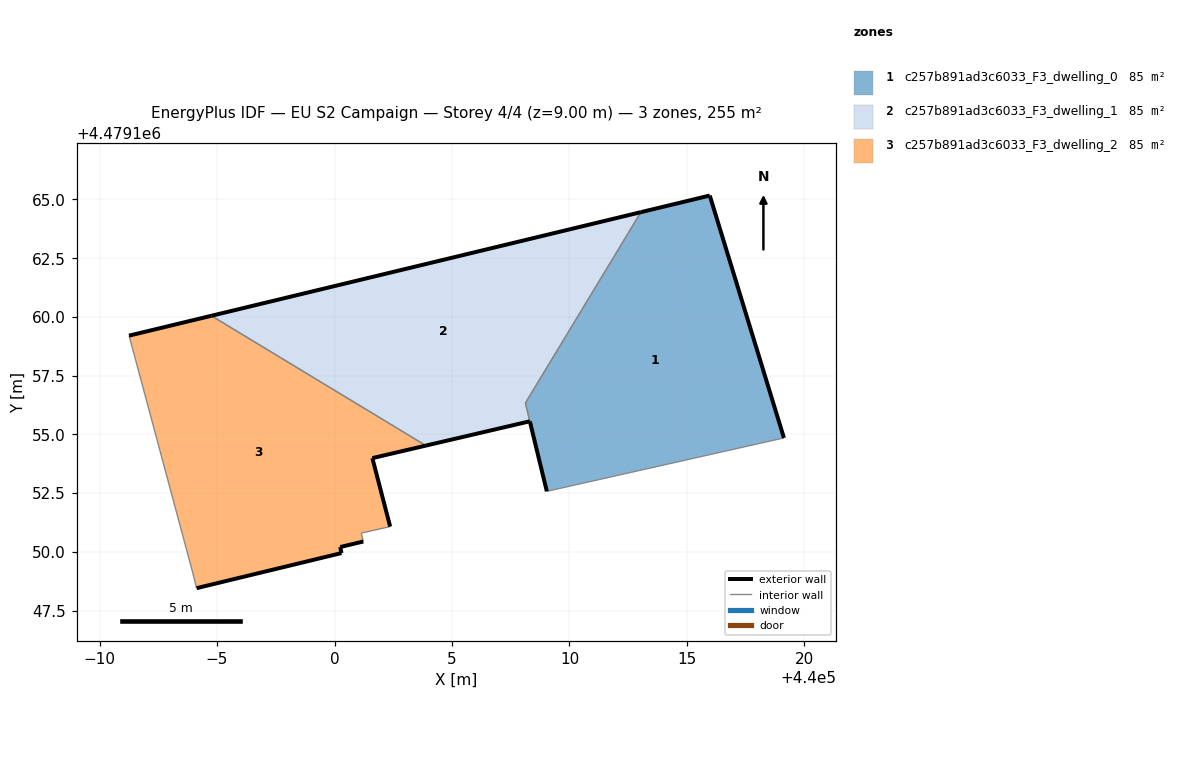
=== STOREY PLAN SPEC (per zone: floor XY polygon, exterior-wall plan segments, windows/doors) ===
zone 1: c257b891ad3c6033_F3_dwelling_0  (84.6 m²)
  floor: (440019.13, 4479154.85) (440015.97, 4479165.17) (440013.04, 4479164.46) (440008.12, 4479156.34) (440009.04, 4479152.58)
  exterior wall: (440013.04, 4479164.46) – (440015.97, 4479165.17)  [3.0 m]
  exterior wall: (440015.97, 4479165.17) – (440019.13, 4479154.85)  [10.8 m]
  exterior wall: (440009.04, 4479152.58) – (440008.31, 4479155.55)  [3.1 m]
  interior walls: 3
zone 2: c257b891ad3c6033_F3_dwelling_1  (85.2 m²)
  floor: (440008.31, 4479155.56) (440008.12, 4479156.34) (440013.04, 4479164.46) (439994.76, 4479160.05) (440003.89, 4479154.53)
  exterior wall: (439994.76, 4479160.05) – (440013.04, 4479164.46)  [18.8 m]
  exterior wall: (440008.31, 4479155.56) – (440003.89, 4479154.53)  [4.5 m]
  interior walls: 3
zone 3: c257b891ad3c6033_F3_dwelling_2  (84.9 m²)
  floor: (440002.37, 4479151.08) (440001.61, 4479153.99) (440003.89, 4479154.53) (439994.76, 4479160.05) (439991.26, 4479159.21) (439993.96, 4479149.15) (439994.13, 4479148.46) (440000.30, 4479149.95) (440000.24, 4479150.21) (440001.23, 4479150.44) (440001.14, 4479150.80)
  exterior wall: (440001.23, 4479150.44) – (440000.24, 4479150.21)  [1.0 m]
  exterior wall: (440000.24, 4479150.21) – (440000.30, 4479149.95)  [0.3 m]
  exterior wall: (440000.30, 4479149.95) – (439994.13, 4479148.46)  [6.3 m]
  exterior wall: (439991.26, 4479159.21) – (439994.76, 4479160.05)  [3.6 m]
  exterior wall: (440003.89, 4479154.53) – (440001.61, 4479153.99)  [2.3 m]
  exterior wall: (440001.61, 4479153.99) – (440002.37, 4479151.08)  [3.0 m]
  interior walls: 5

=== DERIVED (storey summary) ===
Building: EU S2 Campaign
Storey: 4 of 4  (floor level z = 9.00 m)
Storey gross floor area: 254.6 m²
Zones on this storey: 3
  - c257b891ad3c6033_F3_dwelling_0: floor 84.6 m²; exterior wall 16.9 m (50.6 m²); WWR 0.0%
  - c257b891ad3c6033_F3_dwelling_1: floor 85.2 m²; exterior wall 23.3 m (70.0 m²); WWR 0.0%
  - c257b891ad3c6033_F3_dwelling_2: floor 84.9 m²; exterior wall 16.6 m (49.7 m²); WWR 0.0%
Zone adjacency (shared interzone walls):
  - c257b891ad3c6033_F3_dwelling_0 ↔ c257b891ad3c6033_F3_dwelling_1
  - c257b891ad3c6033_F3_dwelling_1 ↔ c257b891ad3c6033_F3_dwelling_2